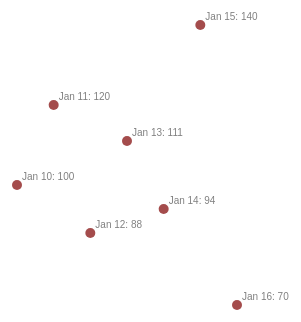
D3 v5 page, settled after 360 driven frames (6 s of simulated time); the page loaded 1 data file(s).


            var WIDTH = 300;
            var HEIGHT = 600;
            var PADDING = 20;

            var dateParser = d3.timeParse("%d/%M/%Y")
            // load data
            var parseCSV = function(d){
                return {
                    date: dateParser(d.date),
                    value: parseInt(d.value)
                };
            }
            var dataset;
            d3.csv("data.csv", parseCSV).then(function(d){
                dataset = d;
                buildChart()
            });

            var svg = d3.select("#svg")
                        .attr("width", WIDTH)
                        .attr("height", HEIGHT)
            
            var buildChart = function(){

                var xScale = d3.scaleTime()
                               .domain([d3.min(dataset, function(d){return d.date}),
                                       d3.max(dataset, function(d){return d.date})])
                               .range([PADDING, WIDTH-PADDING*3])
                var yScale = d3.scaleLinear()
                               .domain([0, d3.max(dataset,function(d){return d.value})])
                               .range([HEIGHT-PADDING, PADDING])
                
                var dateFormat = d3.timeFormat("%b %e")


                svg.selectAll("circle")
                   .data(dataset)
                   .enter()
                   .append("circle")
                   .attr("cx", function(d){
                       return xScale(d.date)
                   })
                   .attr("cy", function(d){
                       return yScale(d.value);
                   })
                   .attr("r",5)
                   .attr("fill", "rgba(125,0,0)")
                   .attr("fill-opacity","0.7")
                
                svg.selectAll("text")
                   .data(dataset)
                   .enter()
                   .append("text")
                   .attr("x", function(d){
                       return xScale(d.date)+5
                   })
                   .attr("y", function(d){
                       return yScale(d.value)-5
                   })
                   .attr("font-family","sans-serif")
                   .attr("font-size","10px")
                   .attr("fill", "grey")
                   .text(function(d){
                       return dateFormat(d.date)+": "+d.value
                   })
            }





        

### data: data.csv
date, value
10/10/2020, 100
11/10/2020, 120
12/10/2020, 88
13/10/2020, 111
14/10/2020, 94
15/10/2020, 140
16/10/2020, 70